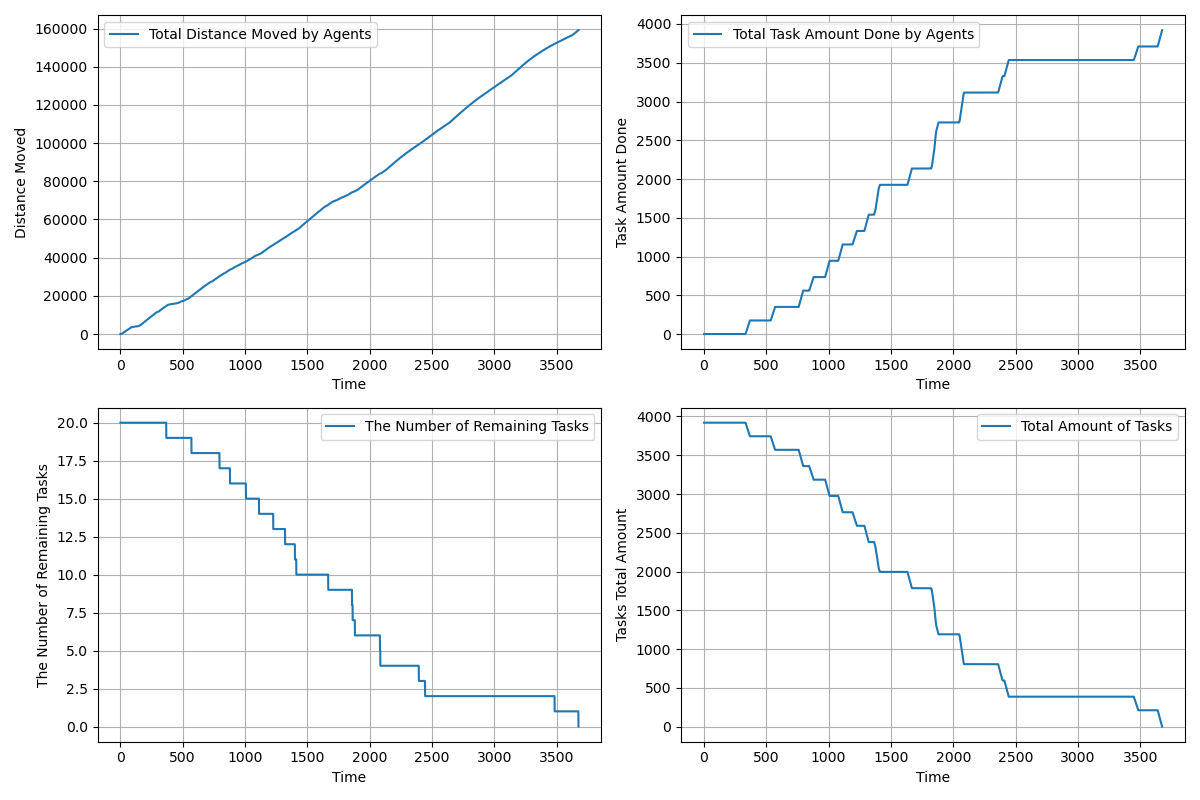

The data file committed next to this chart (first rows):
time, agents_total_distance_moved, agents_total_task_amount_done, completed_tasks, remaining_tasks, tasks_total_amount_left
1.0, 3, 0.0, 0, 20, 3920
2.0, 5.55, 0.0, 0, 20, 3920
3.0, 10.28, 0.0, 0, 20, 3920
4.0, 17.47, 0.0, 0, 20, 3920
5.0, 27.13, 0.0, 0, 20, 3920
6.0, 39.29, 0.0, 0, 20, 3920
7.0, 53.94, 0.0, 0, 20, 3920
8.0, 71.09, 0.0, 0, 20, 3920
9.0, 90.74, 0.0, 0, 20, 3920
10.0, 112.9, 0.0, 0, 20, 3920
11.0, 137.5, 0.0, 0, 20, 3920
12.0, 164.7, 0.0, 0, 20, 3920
13.0, 194.3, 0.0, 0, 20, 3920
14.0, 226.5, 0.0, 0, 20, 3920
15.0, 261.1, 0.0, 0, 20, 3920
16.0, 298.2, 0.0, 0, 20, 3920
17.0, 337.1, 0.0, 0, 20, 3920
18.0, 378.4, 0.0, 0, 20, 3920
19.0, 422.1, 0.0, 0, 20, 3920
20.0, 468.3, 0.0, 0, 20, 3920
21.0, 517, 0.0, 0, 20, 3920
22.0, 565.9, 0.0, 0, 20, 3920
23.0, 614.9, 0.0, 0, 20, 3920
24.0, 663.9, 0.0, 0, 20, 3920
25.0, 712.9, 0.0, 0, 20, 3920
26.0, 761.9, 0.0, 0, 20, 3920
27.0, 810.9, 0.0, 0, 20, 3920
28.0, 859.9, 0.0, 0, 20, 3920
29.0, 907.9, 0.0, 0, 20, 3920
30.0, 955.9, 0.0, 0, 20, 3920
31.0, 1004, 0.0, 0, 20, 3920
32.0, 1052, 0.0, 0, 20, 3920
33.0, 1100, 0.0, 0, 20, 3920
34.0, 1148, 0.0, 0, 20, 3920
35.0, 1196, 0.0, 0, 20, 3920
36.0, 1243, 0.0, 0, 20, 3920
37.0, 1290, 0.0, 0, 20, 3920
38.0, 1337, 0.0, 0, 20, 3920
39.0, 1383, 0.0, 0, 20, 3920
40.0, 1429, 0.0, 0, 20, 3920
41.0, 1475, 0.0, 0, 20, 3920
42.0, 1520, 0.0, 0, 20, 3920
43.0, 1565, 0.0, 0, 20, 3920
44.0, 1610, 0.0, 0, 20, 3920
45.0, 1655, 0.0, 0, 20, 3920
46.0, 1700, 0.0, 0, 20, 3920
47.0, 1744, 0.0, 0, 20, 3920
48.0, 1788, 0.0, 0, 20, 3920
49.0, 1832, 0.0, 0, 20, 3920
50.0, 1876, 0.0, 0, 20, 3920
51.0, 1920, 0.0, 0, 20, 3920
52.0, 1964, 0.0, 0, 20, 3920
53.0, 2008, 0.0, 0, 20, 3920
54.0, 2052, 0.0, 0, 20, 3920
55.0, 2096, 0.0, 0, 20, 3920
56.0, 2140, 0.0, 0, 20, 3920
57.0, 2184, 0.0, 0, 20, 3920
58.0, 2228, 0.0, 0, 20, 3920
59.0, 2272, 0.0, 0, 20, 3920
60.0, 2316, 0.0, 0, 20, 3920
... 3,615 more rows
